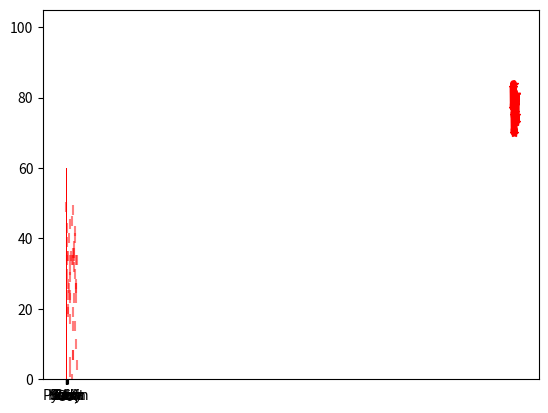

The matplotlib source for this figure:
import pandas as pd
import numpy as np
import matplotlib.pyplot as plt
# creating random data for Scatter plot
X=np.random.randint(0,50,size=50)
Y=np.random.randint(0,50,size=50)
# Here the X and Y are the data which are used to plot the scatter plot. C is used to mention the color of the marker(color can be also mentioned with hexa decimal values). Marker is used to change the marker style [o,*,+, s[square], v [triangle_down], ^ [triangle_up], <[triangle_left], > [triangle_right], p[pentagon], h [hexagon], D [diamond], d[thin_diamond], |[vertical line], _ [horizaontal line], x[x]. S is used to mention the size of the marker. Alpha is used to mention the transparency of the marker.
plt.scatter(X,Y, c="red", marker="|", s=50,  alpha=0.5)
plt.show()
#------------------------------------------------------

# creating data for line plot
years=[2006 + x for x in range(16)]
weights=np.random.randint(70,85,size=16)
#This is the default plot function. All the markers in scatter can also used in line plot. Line width can be defined using lw="size. Line style can be mention using linestyle="--""
plt.plot(years,weights, c="red", marker="*",lw=5, linestyle="--")
plt.show()
#------------------------------------------------------

#creating data for bar plot
pro=["C++","C","Java","Python","Ruby","Go,","Rust","Scala","Kotlin","Swift"]
votes=[100,90,80,70,60,50,60,70,60,100]
plt.bar(pro,votes, color="red")
plt.show()